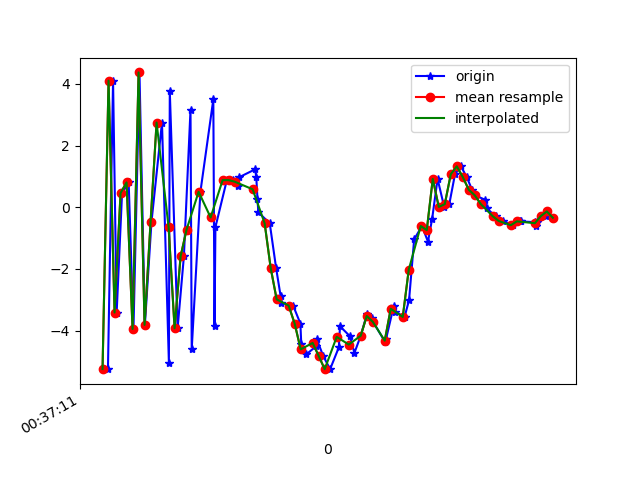

The table this chart was drawn from, first rows:
1617669431718, 365068357411433, -5.2484307, -0.2267313, -0.6231518
1617669431735, 365068376642203, 4.106, 1.637, -1.848
1617669431747, 365068395872973, -3.415, 0.2146, 5.885
1617669431765, 365068415103743, 0.4587, 1.106, -7.672
1617669431787, 365068434334513, 0.8057, 1.018, 9.163
1617669431803, 365068453565283, -3.949, 0.01723, -6.477
1617669431823, 365068472796053, 4.371, 1.703, 1.811
1617669431841, 365068492026823, -3.816, 0.09775, 4.798
1617669431863, 365068511257593, -0.4777, 0.9949, -8.274
1617669431898, 365068530488363, 2.747, 1.567, 7.823
1617669431921, 365068549719133, -5.042, -0.04972, -0.6918
1617669431924, 365068568949903, 3.764, 1.819, 3.165
1617669431950, 365068588180673, -3.927, 0.2031, 4.803
1617669431971, 365068607411443, -1.591, 1.039, -8.433
1617669431993, 365068626642213, 3.165, 1.854, 5.964
1617669431997, 365068645872983, -4.61, 0.276, 2.17
1617669432026, 365068665103753, 0.5004, 1.167, -7.433
1617669432069, 365068684334523, 3.497, 1.685, 8.698
1617669432073, 365068703565293, -3.844, 0.5401, 2.99
1617669432076, 365068722796063, -0.6467, 0.9038, 1.061
1617669432114, 365068742026833, 0.8787, 0.3491, 4.049
1617669432133, 365068761257603, 0.8789, 0.7941, 5.926
1617669432152, 365068780488373, 0.6798, 1.051, 6.427
1617669432156, 365068799719143, 0.9771, 1.002, 6.613
1617669432208, 365068818949913, 1.228, 0.5306, 7.29
1617669432212, 365068838180683, 0.987, 0.5079, 7.293
1617669432216, 365068857411453, 0.2779, 0.209, 7.155
1617669432219, 365068876642223, -0.1644, 0.2326, 6.726
1617669432257, 365068895872993, -0.5228, -0.3509, 6.008
1617669432278, 365068915103763, -1.964, -0.6782, 4.905
1617669432293, 365068934464413, -2.871, -0.3845, 3.241
1617669432296, 365068953695183, -3.105, -0.6708, 1.495
1617669432335, 365068972925953, -3.191, -0.7611, 0.2273
1617669432359, 365068992156723, -3.774, -0.4804, -0.5165
1617669432362, 365069011387493, -4.447, -0.5744, -1.597
1617669432379, 365069030618263, -4.768, -0.4301, -3.036
1617669432411, 365069049849033, -4.513, 0.2661, -3.687
1617669432414, 365069069079803, -4.289, 0.5659, -3.918
1617669432435, 365069088310573, -4.824, 0.4088, -4.292
1617669432458, 365069107541343, -5.251, 0.6718, -5.144
1617669432487, 365069126772113, -4.547, 1.163, -5.985
1617669432491, 365069146002883, -3.86, 0.5113, -6.389
1617669432524, 365069165233653, -4.183, 0.3199, -6.077
1617669432539, 365069184464423, -4.724, 0.5897, -6.285
1617669432560, 365069203695193, -4.167, 0.5245, -6.577
1617669432581, 365069222925963, -3.455, 0.3003, -6.1
1617669432597, 365069242156733, -3.604, 0.4129, -5.351
1617669432601, 365069261387503, -3.713, 0.4236, -4.419
1617669432641, 365069280618273, -4.366, 0.1739, -3.899
1617669432644, 365069299849043, -4.288, 0.1428, -3.549
1617669432670, 365069319079813, -3.202, 0.2242, -2.432
1617669432674, 365069338310583, -3.386, 0.05745, -1.474
1617669432706, 365069357541353, -3.558, -0.2687, -0.3862
1617669432721, 365069376772123, -3.011, 0.07466, -0.2386
1617669432738, 365069396002893, -1.042, -0.8383, 0.8266
1617669432764, 365069415233663, -0.6095, -2.839, 3.298
1617669432784, 365069434464433, -1.115, -1.873, 5.374
1617669432798, 365069453695203, -0.3687, -1.408, 4.694
1617669432816, 365069472925973, 0.919, -1.834, 5.818
1617669432838, 365069492156743, 0.009748, -1.636, 6.587
1617669432855, 365069511387513, 0.09957, -0.9749, 6.099
... 18 more rows
